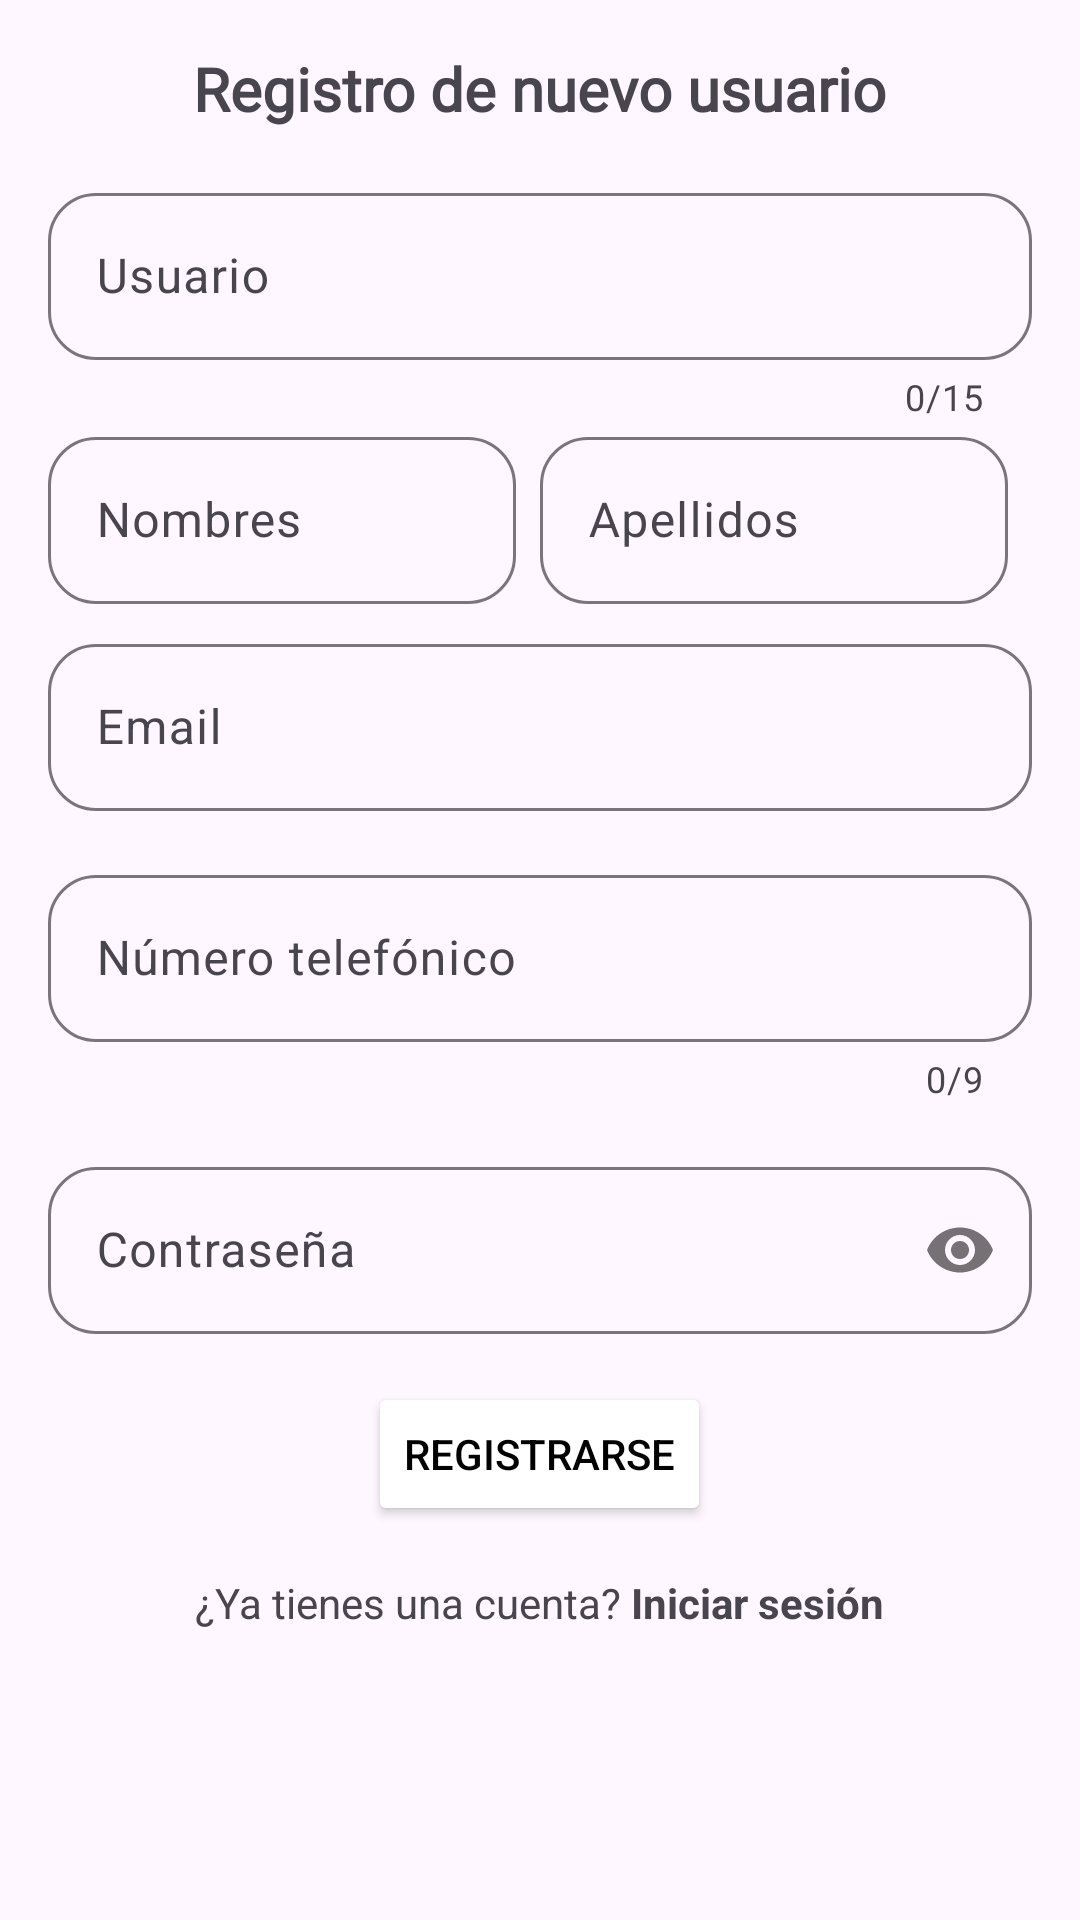

Write the Android layout XML for this screen, with the resource values it uses.
<!-- AndroidManifest.xml: application theme Theme.VirtualCM -->
<!-- res/layout/activity_registro.xml -->
<?xml version="1.0" encoding="utf-8"?>
<androidx.constraintlayout.widget.ConstraintLayout xmlns:android="http://schemas.android.com/apk/res/android"
    xmlns:app="http://schemas.android.com/apk/res-auto"
    xmlns:tools="http://schemas.android.com/tools"
    android:id="@+id/main"
    android:layout_width="match_parent"
    android:layout_height="match_parent"
    tools:context=".RegistroActivity">

    <ScrollView
        android:layout_width="0dp"
        android:layout_height="0dp"
        app:layout_constraintStart_toStartOf="parent"
        app:layout_constraintEnd_toEndOf="parent"
        app:layout_constraintTop_toTopOf="parent"
        app:layout_constraintBottom_toBottomOf="parent">
        
        <LinearLayout
            android:layout_width="match_parent"
            android:layout_height="wrap_content"
            android:orientation="vertical"
            android:gravity="center">

            <TextView
                android:id="@+id/tvTitle"
                android:layout_width="wrap_content"
                android:layout_height="wrap_content"
                android:text="Registro de nuevo usuario"
                android:layout_marginTop="16dp"
                style="@style/subtitulo"/>

            <com.google.android.material.textfield.TextInputLayout
                android:id="@+id/tilUsuario"
                android:layout_width="match_parent"
                android:layout_height="wrap_content"
                android:hint="Usuario"
                android:layout_marginTop="16dp"
                android:layout_marginHorizontal="16dp"
                app:boxCornerRadiusBottomEnd="16dp"
                app:boxCornerRadiusTopStart="16dp"
                app:boxCornerRadiusBottomStart="16dp"
                app:boxCornerRadiusTopEnd="16dp"
                app:counterMaxLength="15"
                app:counterEnabled="true">

                <com.google.android.material.textfield.TextInputEditText
                    android:id="@+id/tietUsuario"
                    android:layout_width="match_parent"
                    android:layout_height="wrap_content"
                    android:singleLine="true"
                    android:inputType="text"
                    android:maxLength="15"/>

            </com.google.android.material.textfield.TextInputLayout>

                <LinearLayout
                    android:id="@+id/llNomCompletoUser"
                    android:layout_width="match_parent"
                    android:layout_height="wrap_content"
                    android:orientation="horizontal"
                    android:layout_marginHorizontal="16dp"
                    android:weightSum="2">
                    
                    <com.google.android.material.textfield.TextInputLayout
                        android:id="@+id/tilNombres"
                        android:layout_width="0dp"
                        android:layout_height="wrap_content"
                        android:hint="Nombres"
                        android:layout_weight="1"
                        android:layout_marginEnd="8dp"
                        app:boxCornerRadiusBottomEnd="16dp"
                        app:boxCornerRadiusTopStart="16dp"
                        app:boxCornerRadiusBottomStart="16dp"
                        app:boxCornerRadiusTopEnd="16dp">

                        <com.google.android.material.textfield.TextInputEditText
                            android:id="@+id/tietNombres"
                            android:layout_width="match_parent"
                            android:layout_height="wrap_content"
                            android:singleLine="true"
                            android:inputType="textCapWords"
                            android:nextFocusDown="@id/tietApellidos"/>

                    </com.google.android.material.textfield.TextInputLayout>

                    <com.google.android.material.textfield.TextInputLayout
                        android:id="@+id/tilApellidos"
                        android:layout_width="0dp"
                        android:layout_height="wrap_content"
                        android:hint="Apellidos"
                        android:layout_weight="1"
                        android:layout_marginEnd="8dp"
                        app:boxCornerRadiusBottomEnd="16dp"
                        app:boxCornerRadiusTopStart="16dp"
                        app:boxCornerRadiusBottomStart="16dp"
                        app:boxCornerRadiusTopEnd="16dp">

                        <com.google.android.material.textfield.TextInputEditText
                            android:id="@+id/tietApellidos"
                            android:layout_width="match_parent"
                            android:layout_height="wrap_content"
                            android:singleLine="true"
                            android:inputType="textCapWords"/>

                    </com.google.android.material.textfield.TextInputLayout>

                </LinearLayout>

            <com.google.android.material.textfield.TextInputLayout
                android:id="@+id/tilEmail"
                android:layout_width="match_parent"
                android:layout_height="wrap_content"
                android:hint="Email"
                android:layout_marginTop="8dp"
                android:layout_marginHorizontal="16dp"
                app:boxCornerRadiusBottomEnd="16dp"
                app:boxCornerRadiusTopStart="16dp"
                app:boxCornerRadiusBottomStart="16dp"
                app:boxCornerRadiusTopEnd="16dp">
                
                <com.google.android.material.textfield.TextInputEditText
                    android:id="@+id/tietEmail"
                    android:layout_width="match_parent"
                    android:layout_height="wrap_content"
                    android:singleLine="true"
                    android:inputType="text"/>

            </com.google.android.material.textfield.TextInputLayout>

            <com.google.android.material.textfield.TextInputLayout
                android:id="@+id/tilFono"
                android:layout_width="match_parent"
                android:layout_height="wrap_content"
                android:hint="Número telefónico"
                app:counterMaxLength="9"
                app:counterEnabled="true"
                android:layout_marginTop="16dp"
                android:layout_marginHorizontal="16dp"
                app:boxCornerRadiusBottomEnd="16dp"
                app:boxCornerRadiusTopStart="16dp"
                app:boxCornerRadiusBottomStart="16dp"
                app:boxCornerRadiusTopEnd="16dp">

                <com.google.android.material.textfield.TextInputEditText
                    android:id="@+id/tietFono"
                    android:layout_width="match_parent"
                    android:layout_height="wrap_content"
                    android:singleLine="true"
                    android:inputType="phone"
                    android:maxLength="9"/>

            </com.google.android.material.textfield.TextInputLayout>

            <com.google.android.material.textfield.TextInputLayout
                android:id="@+id/tilPass"
                android:layout_width="match_parent"
                android:layout_height="wrap_content"
                android:hint="Contraseña"
                android:layout_marginTop="16dp"
                android:layout_marginHorizontal="16dp"
                app:passwordToggleEnabled="true"
                app:boxCornerRadiusBottomEnd="16dp"
                app:boxCornerRadiusTopStart="16dp"
                app:boxCornerRadiusBottomStart="16dp"
                app:boxCornerRadiusTopEnd="16dp">

                <com.google.android.material.textfield.TextInputEditText
                    android:id="@+id/tietPass"
                    android:layout_width="match_parent"
                    android:layout_height="wrap_content"
                    android:singleLine="true"
                    android:inputType="textPassword"/>

            </com.google.android.material.textfield.TextInputLayout>

            <Button
                android:id="@+id/btnRegister"
                android:layout_width="wrap_content"
                android:layout_height="wrap_content"
                android:text="Registrarse"
                android:layout_marginTop="16dp"
                style="@style/boton"/>

            <LinearLayout
                android:layout_width="wrap_content"
                android:layout_height="wrap_content"
                android:orientation="horizontal"
                android:layout_marginTop="16dp">

                <TextView
                    android:layout_width="wrap_content"
                    android:layout_height="wrap_content"
                    android:text="¿Ya tienes una cuenta? "/>

                <TextView
                    android:id="@+id/tvRegresoLogin"
                    android:layout_width="wrap_content"
                    android:layout_height="wrap_content"
                    android:textStyle="bold"
                    android:text="Iniciar sesión"/>

            </LinearLayout>

        </LinearLayout>

    </ScrollView>

</androidx.constraintlayout.widget.ConstraintLayout>
<!-- resources referenced by this layout -->
<resources>
  <style name="boton">
          <item name="strokeWidth">2dp</item>
          <item name="strokeColor">@color/black</item>
          <item name="backgroundTint">@color/beige2</item>
          <item name="android:textColor">@color/black</item>
          <item name="android:textSize">14sp</item>
          <item name="android:textAllCaps">true</item>
          <item name="cornerRadius">16dp</item>
      </style>
  <style name="subtitulo">
          <item name="strokeWidth">2dp</item>
          <item name="strokeColor">@color/black</item>
          <item name="layout_constraintBottom_toBottomOf">parent</item>
          <item name="layout_constraintBaseline_toTopOf">parent</item>
          <item name="layout_constraintStart_toStartOf">parent</item>
          <item name="layout_constraintEnd_toEndOf">parent</item>
          <item name="android:fontFamily">@font/spl</item>
          <item name="android:textSize">20sp</item>
          <item name="android:textAllCaps">false</item>
          <item name="android:textStyle">bold</item>
      </style>
  <style name="Theme.VirtualCM" parent="Base.Theme.VirtualCM" />
  <style name="Base.Theme.VirtualCM" parent="Theme.Material3.DayNight.NoActionBar">
          
          
      </style>
  <!-- not gathered from this repository: default colours our renderer supplied (Android Studio template values) -->
  <color name="black">#FF000000</color>
</resources>
